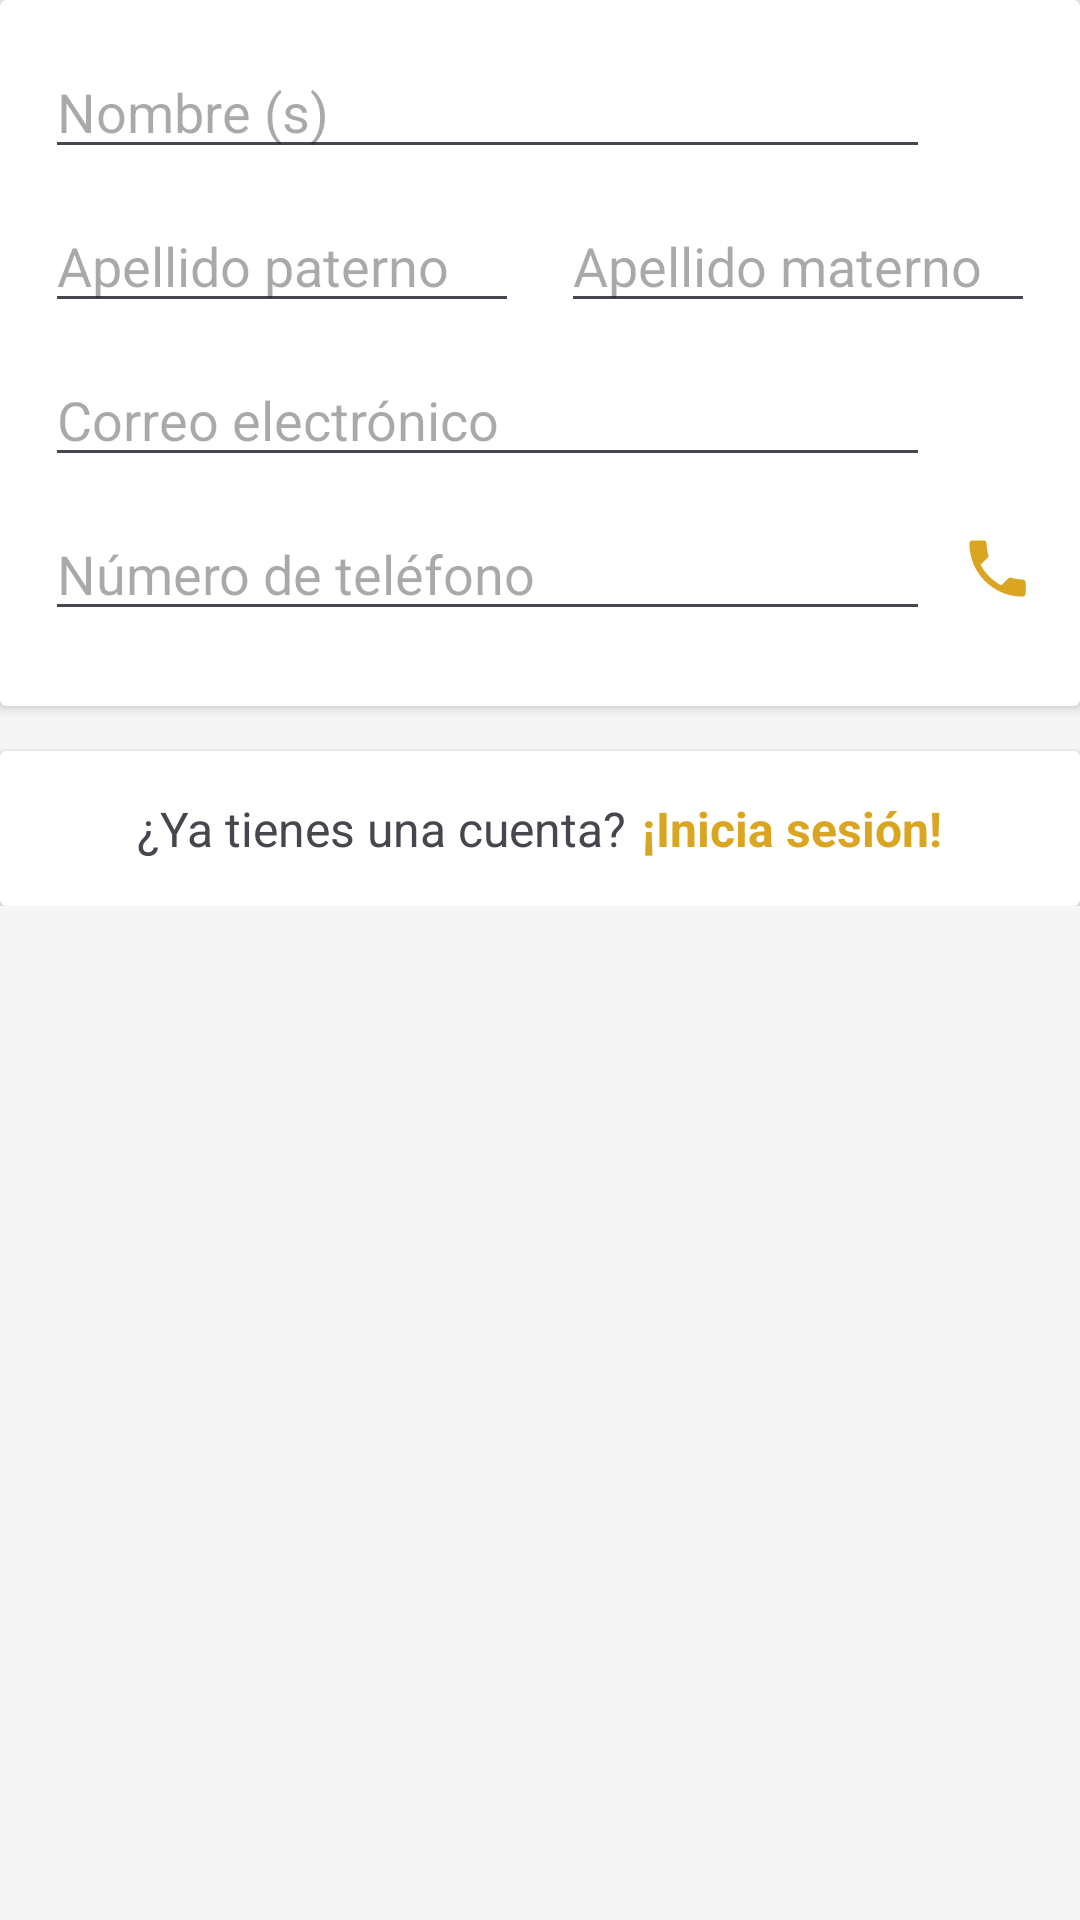

Write the Android layout XML for this screen, with the resource values it uses.
<!-- AndroidManifest.xml: application theme Theme.ProyectoIntegradorV1 -->
<!-- res/layout/fragment_user_information.xml -->
<?xml version="1.0" encoding="utf-8"?>
<FrameLayout xmlns:android="http://schemas.android.com/apk/res/android"
    xmlns:tools="http://schemas.android.com/tools"
    android:layout_width="match_parent"
    android:layout_height="match_parent"
    tools:context=".fragments.reservations.UserInformationFragment">

    <ScrollView
        android:layout_width="match_parent"
        android:layout_height="match_parent">

        <LinearLayout
            android:id="@+id/LayoutPrincipal"
            android:layout_width="match_parent"
            android:layout_height="match_parent"
            android:gravity="center"
            android:orientation="vertical">

            <androidx.cardview.widget.CardView
                android:layout_width="match_parent"
                android:layout_height="match_parent">

                <LinearLayout
                    android:id="@+id/linearLayout3"
                    android:layout_width="match_parent"
                    android:layout_height="match_parent"
                    android:orientation="vertical"
                    android:padding="15dp">

                    
                    <LinearLayout
                        android:layout_width="match_parent"
                        android:layout_height="match_parent"
                        android:layout_marginBottom="10dp"
                        android:gravity="center_vertical"
                        android:orientation="horizontal">

                        <EditText
                            android:id="@+id/txtName"
                            android:layout_width="match_parent"
                            android:layout_height="wrap_content"
                            android:layout_weight="2"
                            android:hint="Nombre (s)"
                            android:inputType="textPersonName" />

                        <ImageView
                            android:id="@+id/imgUsername"
                            android:layout_width="25dp"
                            android:layout_height="25dp"
                            android:layout_marginLeft="10dp"
                            android:src="@drawable/ic_user" />

                    </LinearLayout>

                    
                    <LinearLayout
                        android:layout_width="match_parent"
                        android:layout_height="match_parent"
                        android:layout_marginBottom="10dp"
                        android:orientation="horizontal">

                        
                        <EditText
                            android:id="@+id/txtLastName1"
                            android:layout_width="match_parent"
                            android:layout_height="wrap_content"
                            android:layout_marginRight="7dp"
                            android:layout_weight="2"
                            android:hint="Apellido paterno"
                            android:inputType="textPersonName" />

                        
                        <EditText
                            android:id="@+id/txtLastName2"
                            android:layout_width="match_parent"
                            android:layout_height="wrap_content"
                            android:layout_marginLeft="7dp"
                            android:layout_weight="2"
                            android:hint="Apellido materno"
                            android:inputType="textPersonName" />

                    </LinearLayout>

                    
                    <LinearLayout
                        android:layout_width="match_parent"
                        android:layout_height="match_parent"
                        android:layout_marginBottom="10dp"
                        android:gravity="center_vertical"
                        android:orientation="horizontal">

                        <EditText
                            android:id="@+id/txtEmail"
                            android:layout_width="match_parent"
                            android:layout_height="wrap_content"
                            android:layout_weight="1"
                            android:hint="Correo electrónico"
                            android:inputType="textEmailAddress" />

                        <ImageView
                            android:id="@+id/imgEmail"
                            android:layout_width="25dp"
                            android:layout_height="25dp"
                            android:layout_marginLeft="10dp"
                            android:src="@drawable/ic_email" />

                    </LinearLayout>

                    
                    <LinearLayout
                        android:layout_width="match_parent"
                        android:layout_height="match_parent"
                        android:layout_marginBottom="10dp"
                        android:gravity="center_vertical"
                        android:orientation="horizontal">

                        <EditText
                            android:id="@+id/txtPhone"
                            android:layout_width="match_parent"
                            android:layout_height="wrap_content"
                            android:layout_weight="1"
                            android:hint="Número de teléfono"
                            android:inputType="phone"
                            android:maxLength="10" />

                        <ImageView
                            android:id="@+id/imgPhone"
                            android:layout_width="25dp"
                            android:layout_height="25dp"
                            android:layout_marginLeft="10dp"
                            android:src="@drawable/ic_phone" />

                    </LinearLayout>

                </LinearLayout>

            </androidx.cardview.widget.CardView>

            <androidx.cardview.widget.CardView
                android:layout_width="match_parent"
                android:layout_height="match_parent"
                android:layout_marginTop="15dp">

                <LinearLayout
                    android:id="@+id/linearLayout4"
                    android:layout_width="match_parent"
                    android:layout_height="wrap_content"
                    android:gravity="center"
                    android:padding="15dp"
                    android:orientation="vertical">

                    <LinearLayout
                        android:layout_width="wrap_content"
                        android:layout_height="wrap_content"
                        android:orientation="horizontal">

                        <TextView
                            android:id="@+id/lblAccount"
                            android:layout_width="wrap_content"
                            android:layout_height="wrap_content"
                            android:layout_marginRight="5dp"
                            android:text="@string/si_cuenta"
                            android:textSize="16sp" />

                        <TextView
                            android:id="@+id/lblLogin"
                            android:layout_width="wrap_content"
                            android:layout_height="wrap_content"
                            android:onClick="iniciarSesion"
                            android:text="@string/inicia_sesion"
                            android:textColor="@color/golden_rod"
                            android:textSize="16sp"
                            android:textStyle="bold" />

                    </LinearLayout>

                </LinearLayout>

            </androidx.cardview.widget.CardView>

        </LinearLayout>

    </ScrollView>

</FrameLayout>
<!-- resources referenced by this layout -->
<resources>
  <color name="golden_rod">#DAA520</color>
  <!-- drawable ic_phone (drawable) -->
  <vector android:height="24dp" android:tint="#DAA520"
      android:viewportHeight="24" android:viewportWidth="24"
      android:width="24dp" xmlns:android="http://schemas.android.com/apk/res/android">
      <path android:fillColor="@android:color/white" android:pathData="M6.62,10.79c1.44,2.83 3.76,5.14 6.59,6.59l2.2,-2.2c0.27,-0.27 0.67,-0.36 1.02,-0.24 1.12,0.37 2.33,0.57 3.57,0.57 0.55,0 1,0.45 1,1V20c0,0.55 -0.45,1 -1,1 -9.39,0 -17,-7.61 -17,-17 0,-0.55 0.45,-1 1,-1h3.5c0.55,0 1,0.45 1,1 0,1.25 0.2,2.45 0.57,3.57 0.11,0.35 0.03,0.74 -0.25,1.02l-2.2,2.2z"/>
  </vector>
  <string name="inicia_sesion">¡Inicia sesión!</string>
  <string name="si_cuenta">¿Ya tienes una cuenta?</string>
  <style name="Theme.ProyectoIntegradorV1" parent="Base.Theme.ProyectoIntegradorV1" />
  <style name="Base.Theme.ProyectoIntegradorV1" parent="Theme.Material3.DayNight.NoActionBar">
          
  
          
          <item name="colorPrimary">@color/golden_rod</item>
          <item name="colorPrimaryVariant">@color/golden_yellow</item>
          <item name="colorOnPrimary">@color/white</item>
          <item name="colorOnSecondary">@color/black</item>
          <item name="android:colorBackground">@color/medium_white</item>
      </style>
  <color name="golden_yellow">#FFDF00</color>
  <color name="white">#FFFFFFFF</color>
  <color name="black">#FF000000</color>
  <color name="medium_white">#F5F5F5</color>
</resources>
